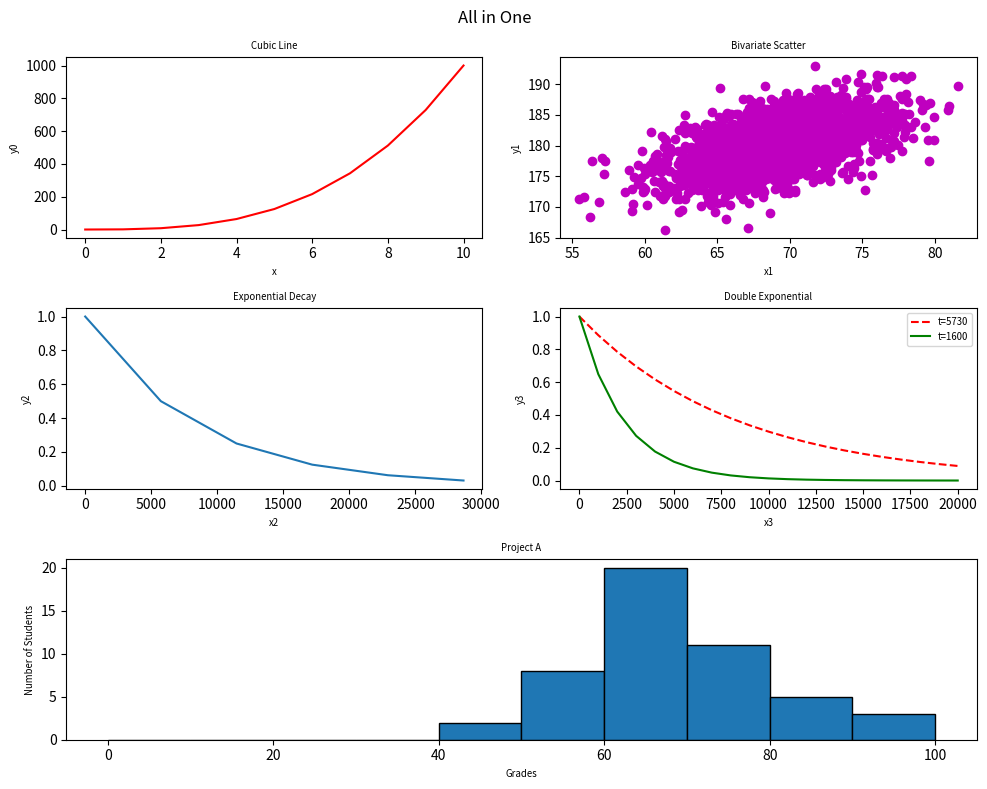

Here is the Python script that generated this plot:
#!/usr/bin/env python3
import numpy as np
import matplotlib.pyplot as plt

y0 = np.arange(0, 11) ** 3

mean = [69, 0]
cov = [[15, 8], [8, 15]]
np.random.seed(5)
x1, y1 = np.random.multivariate_normal(mean, cov, 2000).T
y1 += 180

x2 = np.arange(0, 28651, 5730)
r2 = np.log(0.5)
t2 = 5730
y2 = np.exp((r2 / t2) * x2)

x3 = np.arange(0, 21000, 1000)
r3 = np.log(0.5)
t31 = 5730
t32 = 1600
y31 = np.exp((r3 / t31) * x3)
y32 = np.exp((r3 / t32) * x3)

np.random.seed(5)
student_grades = np.random.normal(68, 15, 50)
fig = plt.figure(figsize=(10, 8))
fig.suptitle("All in One")
gs = fig.add_gridspec(3, 2)

ax0 = fig.add_subplot(gs[0, 0])
ax0.plot(np.arange(0, 11), y0, 'r')
ax0.set_xlabel("x", fontsize='x-small')
ax0.set_ylabel("y0", fontsize='x-small')
ax0.set_title("Cubic Line", fontsize='x-small')

ax1 = fig.add_subplot(gs[0, 1])
ax1.scatter(x1, y1, c='m')
ax1.set_xlabel("x1", fontsize='x-small')
ax1.set_ylabel("y1", fontsize='x-small')
ax1.set_title("Bivariate Scatter", fontsize='x-small')

ax2 = fig.add_subplot(gs[1, 0])
ax2.plot(x2, y2)
ax2.set_xlabel("x2", fontsize='x-small')
ax2.set_ylabel("y2", fontsize='x-small')
ax2.set_title("Exponential Decay", fontsize='x-small')

ax3 = fig.add_subplot(gs[1, 1])
ax3.plot(x3, y31, 'r--', label='t=5730')
ax3.plot(x3, y32, 'g', label='t=1600')
ax3.set_xlabel("x3", fontsize='x-small')
ax3.set_ylabel("y3", fontsize='x-small')
ax3.set_title("Double Exponential", fontsize='x-small')
ax3.legend(fontsize='x-small')

ax4 = fig.add_subplot(gs[2, :])
ax4.hist(student_grades, bins=np.arange(0, 101, 10), edgecolor='black')
ax4.set_xlabel("Grades", fontsize='x-small')
ax4.set_ylabel("Number of Students", fontsize='x-small')
ax4.set_title("Project A", fontsize='x-small')

plt.tight_layout()
plt.show()
